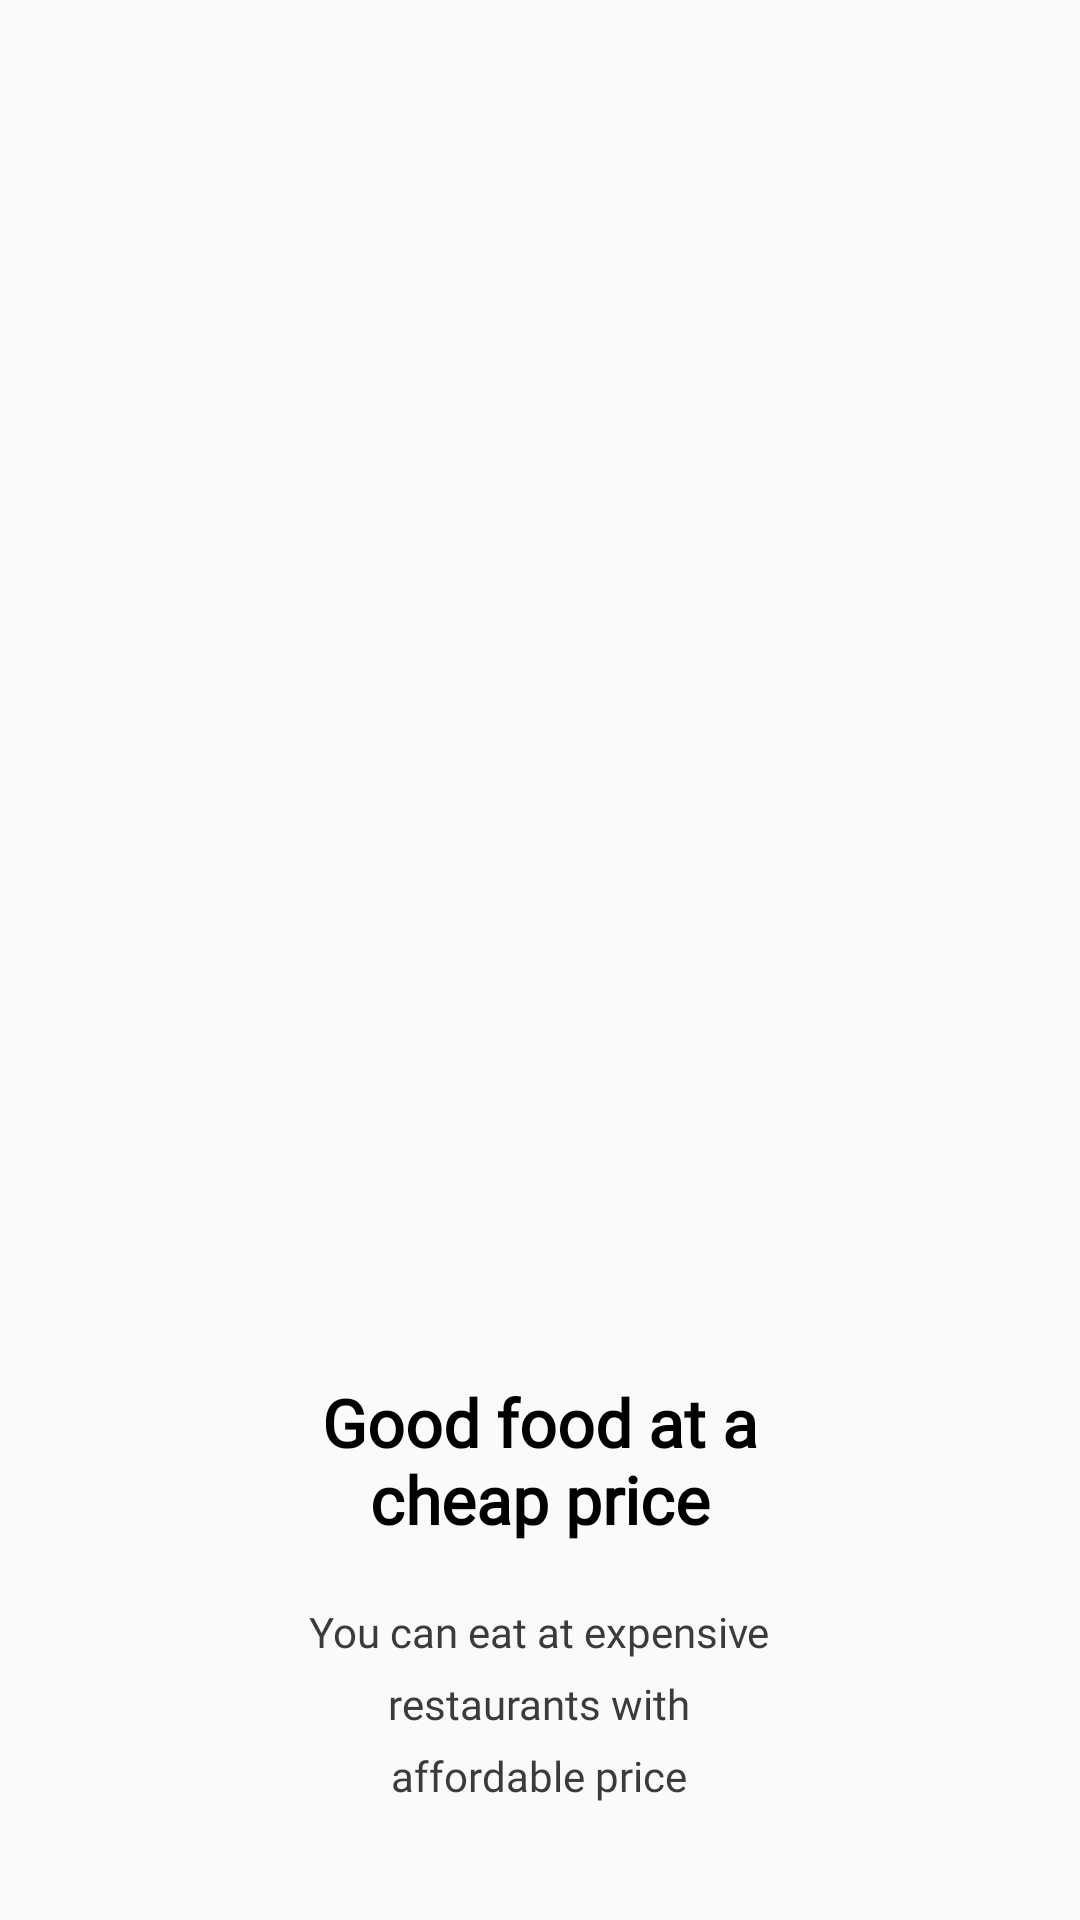

Write the Android layout XML for this screen, with the resource values it uses.
<!-- AndroidManifest.xml: application theme Theme.ShopFood -->
<!-- res/layout/fragment_onboarding1.xml -->
<?xml version="1.0" encoding="utf-8"?>
<androidx.constraintlayout.widget.ConstraintLayout xmlns:android="http://schemas.android.com/apk/res/android"
    xmlns:tools="http://schemas.android.com/tools"
    android:layout_width="match_parent"
    android:layout_height="match_parent"
    xmlns:app="http://schemas.android.com/apk/res-auto"
    tools:context=".fragment.onboardingFragment.OnboardingFragment">
    <ImageView
        android:id="@+id/imageView5555"
        android:layout_width="wrap_content"
        android:layout_height="wrap_content"
        android:layout_marginTop="-180dp"
        app:layout_constraintEnd_toEndOf="parent"
        app:layout_constraintStart_toStartOf="parent"
        app:layout_constraintTop_toTopOf="parent"
        android:contentDescription="@string/food_runs"
        app:srcCompat="@drawable/backgroud_welcome" />

    <ImageView
        android:id="@+id/imageView4"
        android:layout_width="408.5dp"
        android:layout_height="390.22dp"
        android:layout_marginStart="-50dp"
        android:layout_marginTop="30dp"
        android:layout_marginEnd="-20dp"
        android:contentDescription="@string/food_runs"
        app:layout_constraintEnd_toEndOf="parent"
        app:layout_constraintStart_toStartOf="parent"
        app:layout_constraintTop_toTopOf="parent"
        app:srcCompat="@drawable/onboarding_2" />

    <LinearLayout
        android:id="@+id/linearLayout"
        android:layout_width="wrap_content"
        android:layout_height="wrap_content"
        android:orientation="vertical"
        app:layout_constraintEnd_toEndOf="parent"
        app:layout_constraintStart_toStartOf="parent"
        app:layout_constraintTop_toBottomOf="@+id/imageView4">

        <TextView
            android:layout_marginTop="39dp"
            android:layout_width="180dp"
            android:layout_height="wrap_content"
            android:layout_gravity="center"
            android:text="@string/title_onboarding2"
            android:gravity="center"
            android:fontFamily="@font/red_hat_display_bold"
            android:textColor="@color/black"
            android:textSize="22sp"
            android:textStyle="bold" />

        <LinearLayout
            android:layout_width="wrap_content"
            android:layout_height="wrap_content"
            android:layout_gravity="center"
            android:layout_marginTop="20dp"
            android:orientation="vertical">

            <TextView
                android:layout_width="wrap_content"
                android:layout_height="wrap_content"
                android:layout_gravity="center"
                android:text="@string/content1_onboarding"
                android:fontFamily="@font/red_hat_display_medium"
                android:textColor="@color/conten_onboarding"
                android:textSize="14sp" />

            <TextView
                android:layout_width="wrap_content"
                android:layout_height="wrap_content"
                android:layout_gravity="center"
                android:text="@string/content1_onboarding1"
                android:fontFamily="@font/red_hat_display_medium"
                android:textColor="@color/conten_onboarding"
                android:textSize="14sp"
                android:layout_margin="5dp"
                />

            <TextView
                android:layout_width="wrap_content"
                android:layout_height="wrap_content"
                android:layout_gravity="center"
                android:text="@string/content1_onboarding2"
                android:fontFamily="@font/red_hat_display_medium"
                android:textColor="@color/conten_onboarding"
                android:textSize="14sp" />
        </LinearLayout>
    </LinearLayout>

</androidx.constraintlayout.widget.ConstraintLayout>
<!-- resources referenced by this layout -->
<resources>
  <color name="black">#000000</color>
  <color name="conten_onboarding">#3B3B3B</color>
  <!-- drawable backgroud_welcome: png bitmap (drawable, 19573 bytes) -->
  <!-- drawable onboarding_2: png bitmap (drawable, 39570 bytes) -->
  <string name="content1_onboarding">You can eat at expensive</string>
  <string name="content1_onboarding1">restaurants with</string>
  <string name="content1_onboarding2">affordable price</string>
  <string name="food_runs">Food Runs</string>
  <string name="title_onboarding2">Good food at a cheap price</string>
  <style name="Theme.ShopFood" parent="Theme.MaterialComponents.DayNight.NoActionBar.Bridge">
          
          <item name="colorPrimary">@color/purple_500</item>
          <item name="colorPrimaryVariant">@color/purple_700</item>
          <item name="colorOnPrimary">@color/white</item>
          
          <item name="colorSecondary">@color/teal_200</item>
          <item name="colorSecondaryVariant">@color/teal_700</item>
          <item name="colorOnSecondary">@color/black</item>
          
          <item name="android:statusBarColor">?attr/colorPrimaryVariant</item>
          
          <item name="windowNoTitle">true</item>
          <item name="android:windowFullscreen">true</item>
      </style>
  <color name="purple_500">#FF6200EE</color>
  <color name="purple_700">#FF3700B3</color>
  <color name="white">#FFFFFFFF</color>
  
      //
  <color name="teal_200">#FF03DAC5</color>
  <color name="teal_700">#FF018786</color>
</resources>
